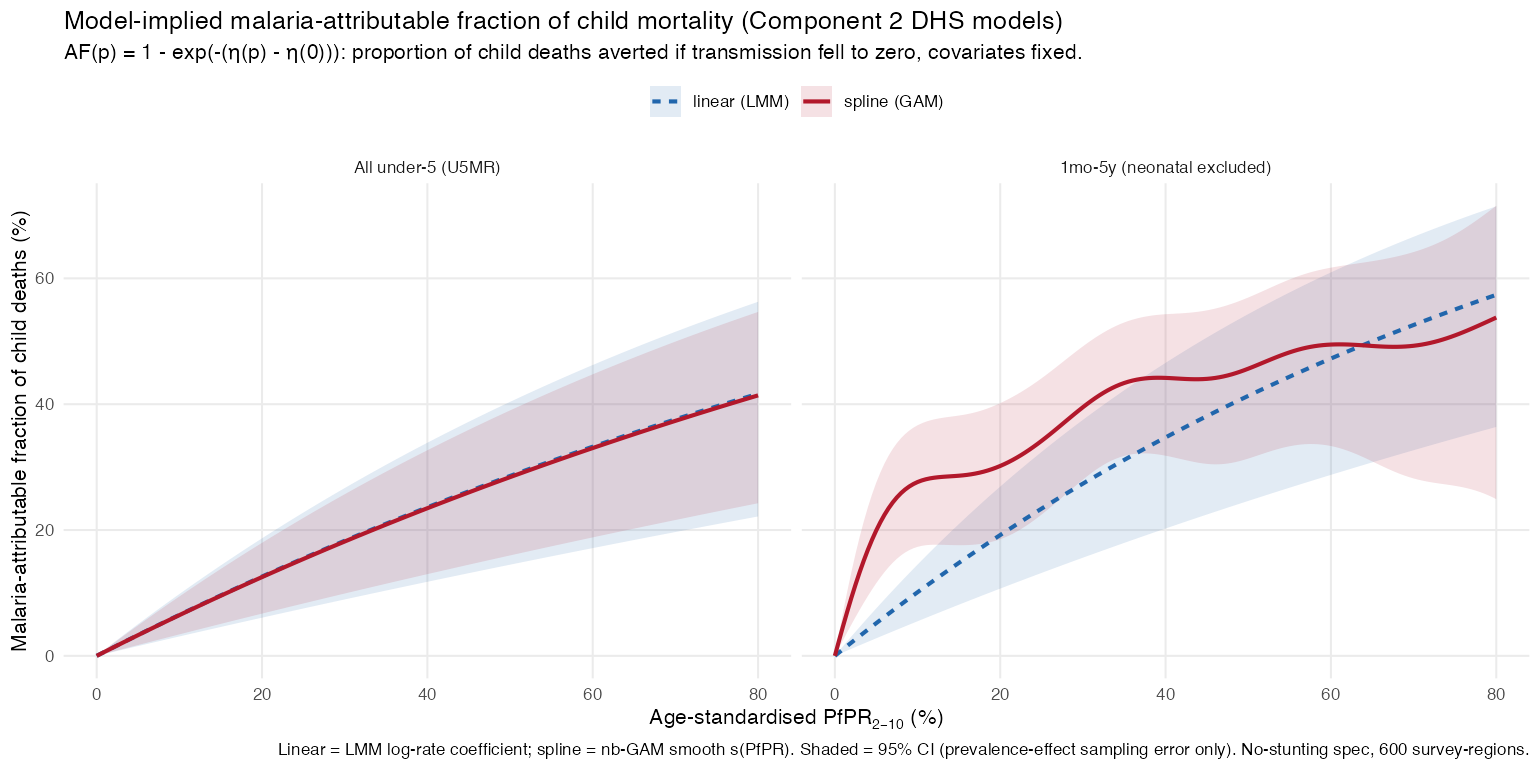

The data file committed next to this chart (first rows):
pfpr, af, lo, hi, method, outcome, method_grp
0, 0, 0, 0, linear (LMM), All under-5 (U5MR), linear (LMM)
0.5, 0.003362, 0.001564, 0.005157, linear (LMM), All under-5 (U5MR), linear (LMM)
1, 0.006713, 0.003126, 0.01029, linear (LMM), All under-5 (U5MR), linear (LMM)
1.5, 0.01005, 0.004685, 0.01539, linear (LMM), All under-5 (U5MR), linear (LMM)
2, 0.01338, 0.006242, 0.02047, linear (LMM), All under-5 (U5MR), linear (LMM)
2.5, 0.0167, 0.007796, 0.02552, linear (LMM), All under-5 (U5MR), linear (LMM)
3, 0.02, 0.009348, 0.03054, linear (LMM), All under-5 (U5MR), linear (LMM)
3.5, 0.0233, 0.0109, 0.03554, linear (LMM), All under-5 (U5MR), linear (LMM)
4, 0.02658, 0.01244, 0.04052, linear (LMM), All under-5 (U5MR), linear (LMM)
4.5, 0.02985, 0.01399, 0.04546, linear (LMM), All under-5 (U5MR), linear (LMM)
5, 0.03312, 0.01553, 0.05039, linear (LMM), All under-5 (U5MR), linear (LMM)
5.5, 0.03637, 0.01707, 0.05528, linear (LMM), All under-5 (U5MR), linear (LMM)
6, 0.03961, 0.01861, 0.06015, linear (LMM), All under-5 (U5MR), linear (LMM)
6.5, 0.04284, 0.02014, 0.065, linear (LMM), All under-5 (U5MR), linear (LMM)
7, 0.04605, 0.02168, 0.06982, linear (LMM), All under-5 (U5MR), linear (LMM)
7.5, 0.04926, 0.02321, 0.07462, linear (LMM), All under-5 (U5MR), linear (LMM)
8, 0.05246, 0.02473, 0.07939, linear (LMM), All under-5 (U5MR), linear (LMM)
8.5, 0.05564, 0.02626, 0.08414, linear (LMM), All under-5 (U5MR), linear (LMM)
9, 0.05882, 0.02778, 0.08886, linear (LMM), All under-5 (U5MR), linear (LMM)
9.5, 0.06198, 0.0293, 0.09356, linear (LMM), All under-5 (U5MR), linear (LMM)
10, 0.06513, 0.03082, 0.09823, linear (LMM), All under-5 (U5MR), linear (LMM)
10.5, 0.06828, 0.03234, 0.1029, linear (LMM), All under-5 (U5MR), linear (LMM)
11, 0.07141, 0.03385, 0.1075, linear (LMM), All under-5 (U5MR), linear (LMM)
11.5, 0.07453, 0.03536, 0.1121, linear (LMM), All under-5 (U5MR), linear (LMM)
12, 0.07764, 0.03687, 0.1167, linear (LMM), All under-5 (U5MR), linear (LMM)
12.5, 0.08074, 0.03838, 0.1212, linear (LMM), All under-5 (U5MR), linear (LMM)
13, 0.08384, 0.03988, 0.1258, linear (LMM), All under-5 (U5MR), linear (LMM)
13.5, 0.08692, 0.04138, 0.1303, linear (LMM), All under-5 (U5MR), linear (LMM)
14, 0.08999, 0.04288, 0.1348, linear (LMM), All under-5 (U5MR), linear (LMM)
14.5, 0.09304, 0.04438, 0.1392, linear (LMM), All under-5 (U5MR), linear (LMM)
15, 0.09609, 0.04587, 0.1437, linear (LMM), All under-5 (U5MR), linear (LMM)
15.5, 0.09913, 0.04737, 0.1481, linear (LMM), All under-5 (U5MR), linear (LMM)
16, 0.1022, 0.04886, 0.1525, linear (LMM), All under-5 (U5MR), linear (LMM)
16.5, 0.1052, 0.05034, 0.1568, linear (LMM), All under-5 (U5MR), linear (LMM)
17, 0.1082, 0.05183, 0.1612, linear (LMM), All under-5 (U5MR), linear (LMM)
17.5, 0.1112, 0.05331, 0.1655, linear (LMM), All under-5 (U5MR), linear (LMM)
18, 0.1142, 0.05479, 0.1698, linear (LMM), All under-5 (U5MR), linear (LMM)
18.5, 0.1172, 0.05627, 0.1741, linear (LMM), All under-5 (U5MR), linear (LMM)
19, 0.1201, 0.05775, 0.1784, linear (LMM), All under-5 (U5MR), linear (LMM)
19.5, 0.1231, 0.05922, 0.1826, linear (LMM), All under-5 (U5MR), linear (LMM)
20, 0.126, 0.06069, 0.1868, linear (LMM), All under-5 (U5MR), linear (LMM)
20.5, 0.129, 0.06216, 0.191, linear (LMM), All under-5 (U5MR), linear (LMM)
21, 0.1319, 0.06363, 0.1952, linear (LMM), All under-5 (U5MR), linear (LMM)
21.5, 0.1348, 0.06509, 0.1993, linear (LMM), All under-5 (U5MR), linear (LMM)
22, 0.1377, 0.06656, 0.2035, linear (LMM), All under-5 (U5MR), linear (LMM)
22.5, 0.1406, 0.06802, 0.2076, linear (LMM), All under-5 (U5MR), linear (LMM)
23, 0.1435, 0.06947, 0.2117, linear (LMM), All under-5 (U5MR), linear (LMM)
23.5, 0.1464, 0.07093, 0.2157, linear (LMM), All under-5 (U5MR), linear (LMM)
24, 0.1493, 0.07238, 0.2198, linear (LMM), All under-5 (U5MR), linear (LMM)
24.5, 0.1521, 0.07383, 0.2238, linear (LMM), All under-5 (U5MR), linear (LMM)
25, 0.155, 0.07528, 0.2278, linear (LMM), All under-5 (U5MR), linear (LMM)
25.5, 0.1578, 0.07673, 0.2318, linear (LMM), All under-5 (U5MR), linear (LMM)
26, 0.1606, 0.07817, 0.2357, linear (LMM), All under-5 (U5MR), linear (LMM)
26.5, 0.1635, 0.07961, 0.2397, linear (LMM), All under-5 (U5MR), linear (LMM)
27, 0.1663, 0.08105, 0.2436, linear (LMM), All under-5 (U5MR), linear (LMM)
27.5, 0.1691, 0.08249, 0.2475, linear (LMM), All under-5 (U5MR), linear (LMM)
28, 0.1719, 0.08393, 0.2514, linear (LMM), All under-5 (U5MR), linear (LMM)
28.5, 0.1747, 0.08536, 0.2552, linear (LMM), All under-5 (U5MR), linear (LMM)
29, 0.1774, 0.08679, 0.2591, linear (LMM), All under-5 (U5MR), linear (LMM)
29.5, 0.1802, 0.08822, 0.2629, linear (LMM), All under-5 (U5MR), linear (LMM)
... 584 more rows
